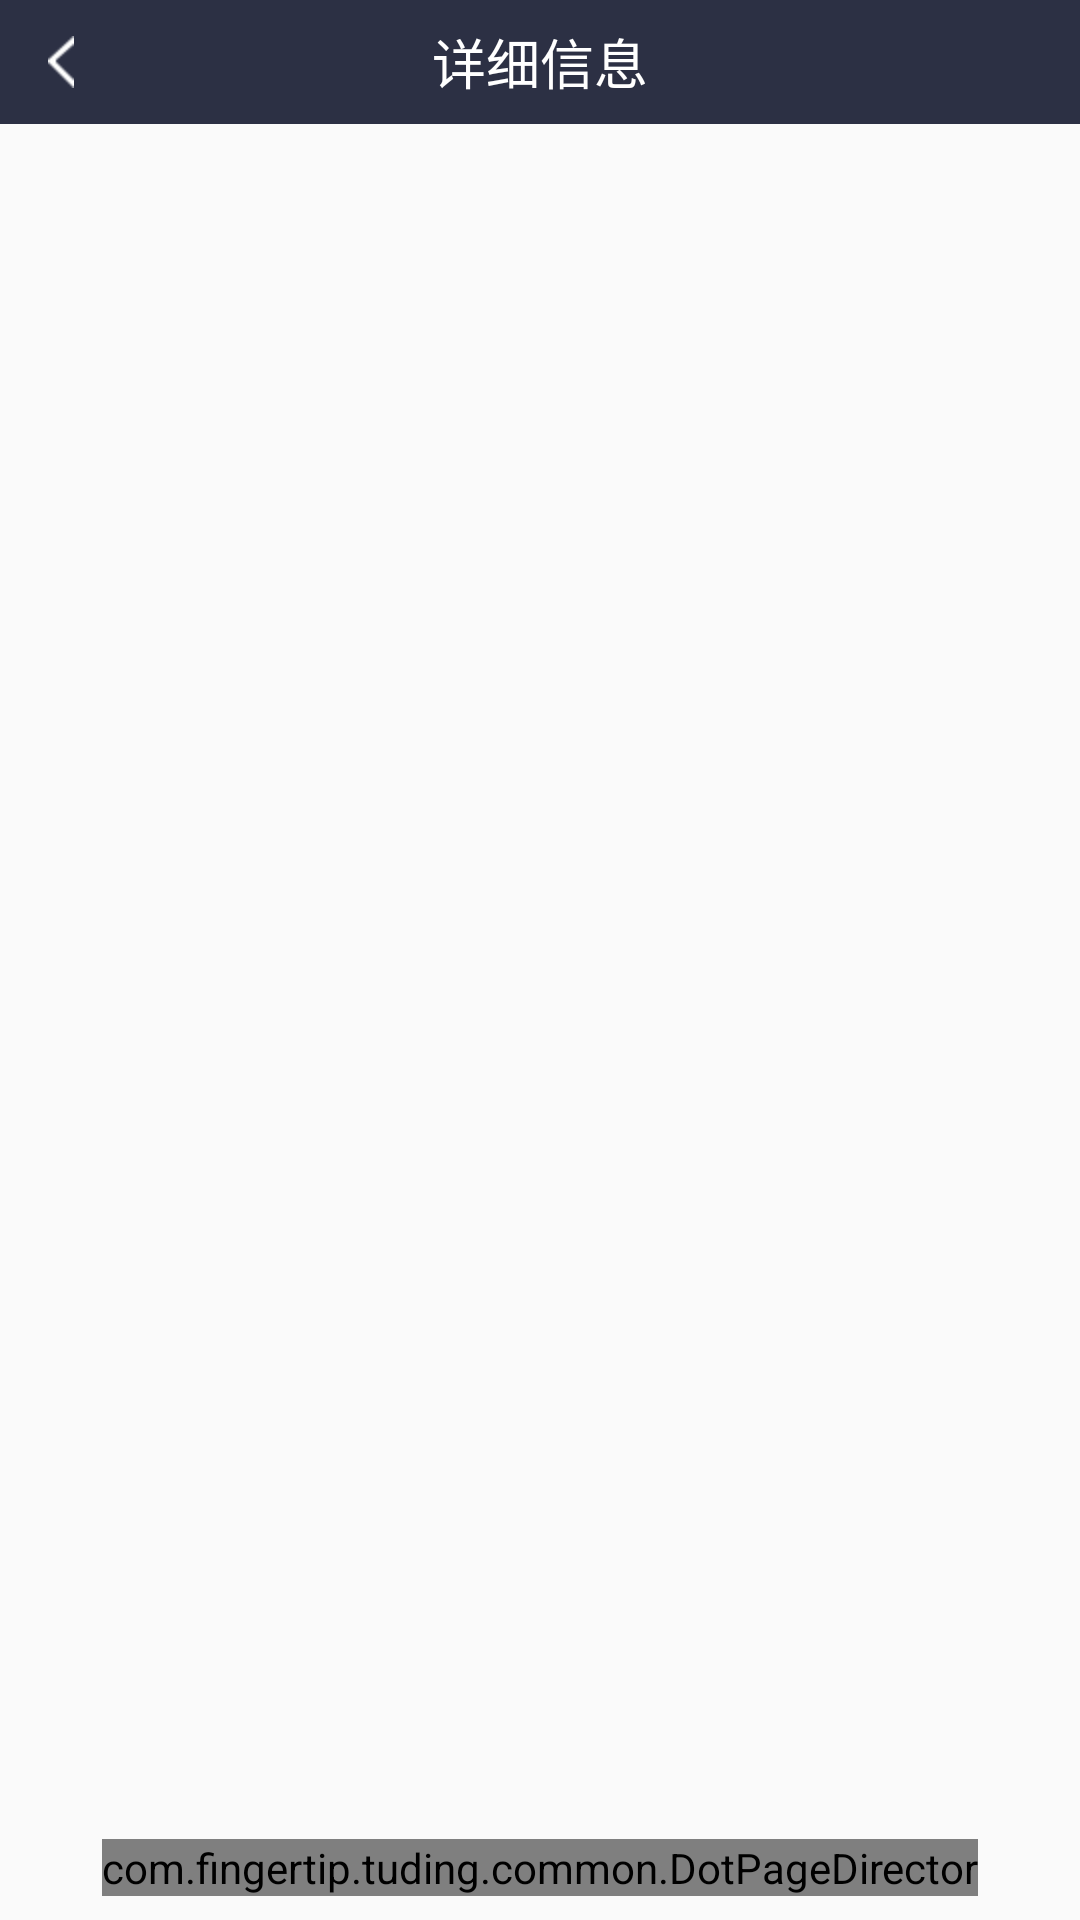

Reconstruct the res/layout file that produces this screen, plus the resources it refers to.
<!-- AndroidManifest.xml: application theme AppTheme -->
<!-- res/layout/activity_imageviewpager.xml -->
<?xml version="1.0" encoding="utf-8"?>
<LinearLayout xmlns:android="http://schemas.android.com/apk/res/android"
    android:layout_width="match_parent"
    android:layout_height="match_parent"
    android:orientation="vertical" >
	<RelativeLayout
        android:layout_width="match_parent"
        android:layout_height="wrap_content"
        android:background="#2C3044" >
        <ImageView
            android:id="@+id/iv_back"
            android:layout_width="wrap_content"
            android:layout_height="wrap_content"
            android:background="@drawable/selector_bg_gray"
            android:paddingLeft="16dp"
            android:paddingRight="16dp"
            android:paddingTop="12dp"
            android:paddingBottom="12dp"
            android:src="@drawable/icon_back" />
        <TextView
            android:id="@+id/tv_title"
            android:layout_width="wrap_content"
            android:layout_height="wrap_content"
            android:layout_centerInParent="true"
            android:textColor="@color/white"
            android:textSize="18sp"
            android:text="详细信息" />
    </RelativeLayout>
    <FrameLayout
        android:layout_width="match_parent"
        android:layout_height="match_parent"
        android:orientation="vertical" >
        <android.support.v4.view.ViewPager
            android:id="@+id/viewPager"
            android:layout_width="match_parent"
            android:layout_height="match_parent"
            android:flipInterval="30"
            android:persistentDrawingCache="animation" />
        <com.fingertip.tuding.common.DotPageDirector
            android:id="@+id/dot_page_director"
            android:layout_width="wrap_content"
            android:layout_height="wrap_content"
            android:layout_gravity="center_horizontal|bottom"
            android:layout_marginBottom="8dp" />
    </FrameLayout>

</LinearLayout>
<!-- resources referenced by this layout -->
<resources>
  <color name="white">#ffffff</color>
  <!-- drawable icon_back: png bitmap (drawable-hdpi, 3778 bytes) -->
  <!-- drawable selector_bg_gray (drawable-ldpi) -->
  <?xml version="1.0" encoding="utf-8"?>
  <selector  xmlns:android="http://schemas.android.com/apk/res/android">
   	<item android:drawable="@drawable/bg_gray_click" android:state_pressed="true" />
  	<item android:drawable="@color/transparent" />
  </selector>
  <style name="AppTheme" parent="AppBaseTheme">
          
      </style>
  <color name="transparent">#00000000</color>
  <style name="AppBaseTheme" parent="Theme.AppCompat.Light">
          
      </style>
</resources>
